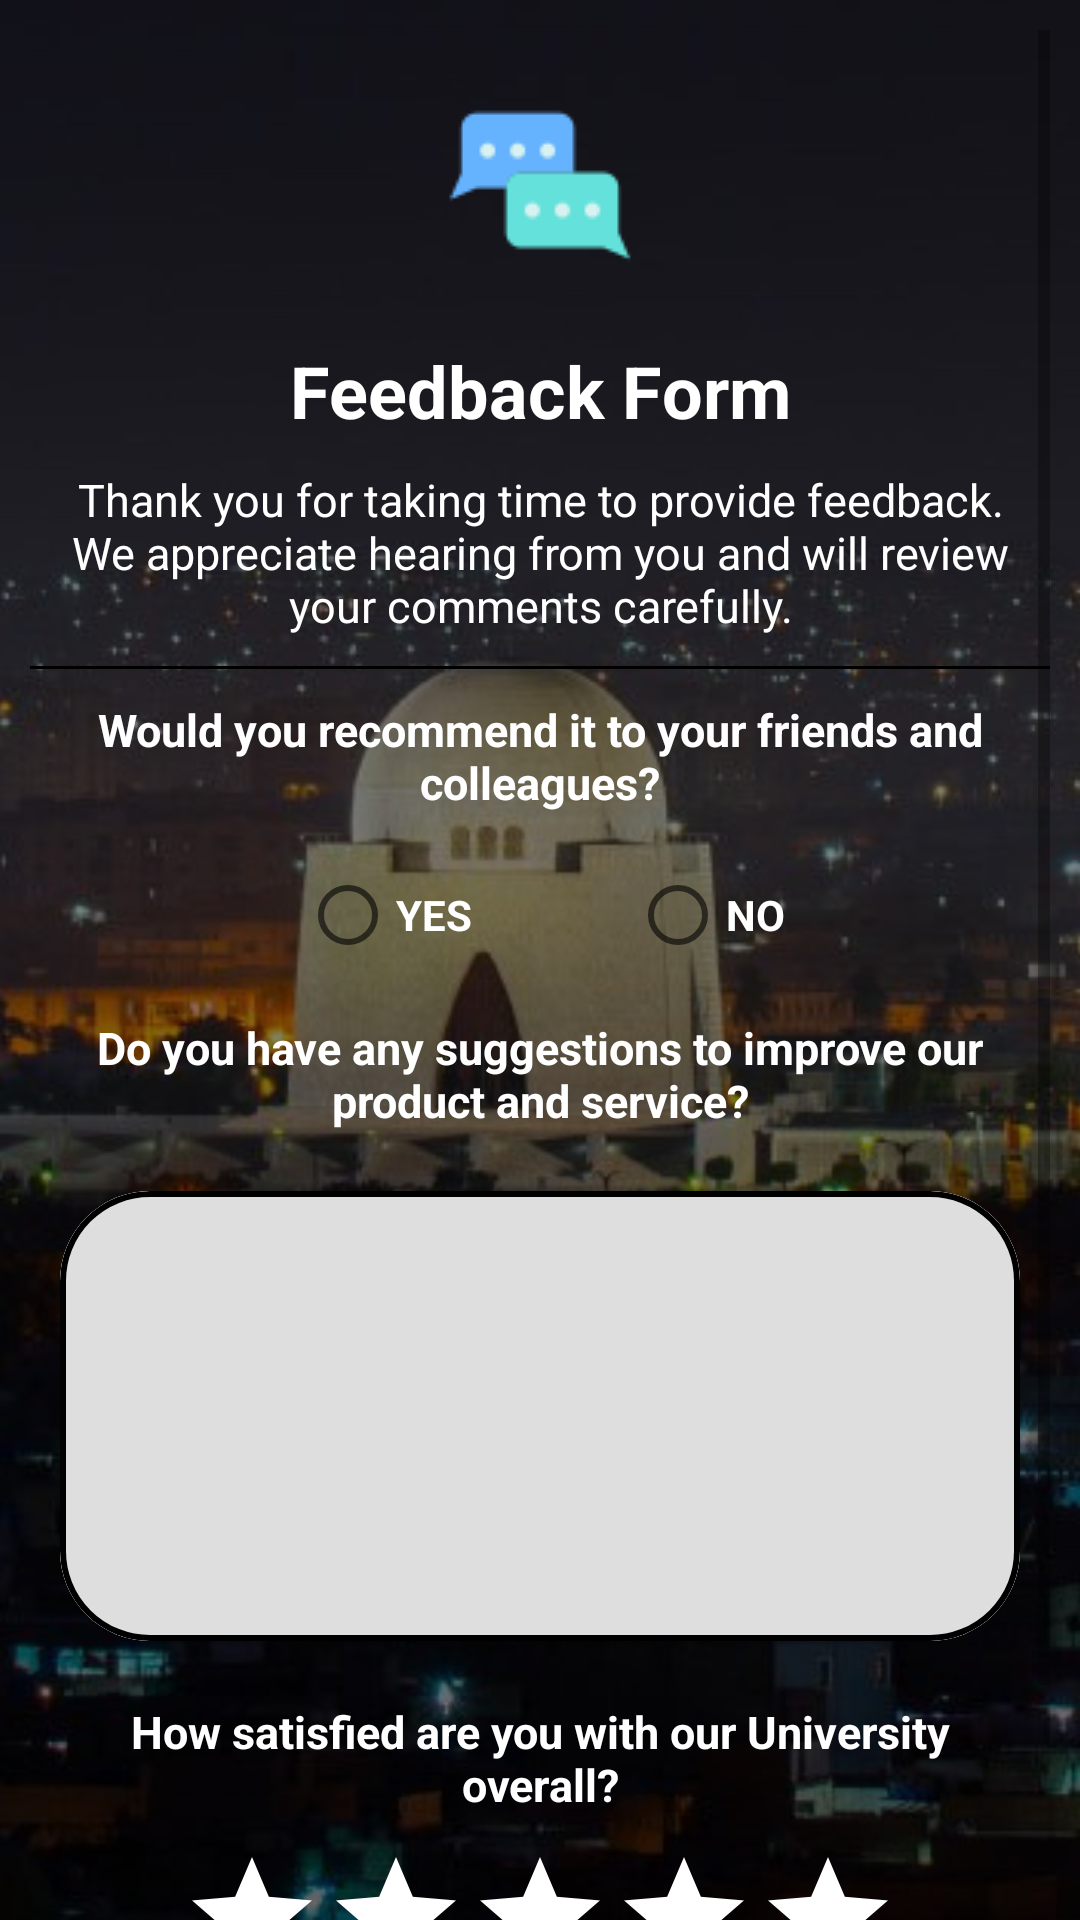

Produce the Android XML layout that renders to this screen, including the resource entries it uses.
<!-- AndroidManifest.xml: application theme noActionBar -->
<!-- res/layout/fragment_feedback.xml -->
<?xml version="1.0" encoding="utf-8"?>
<androidx.constraintlayout.widget.ConstraintLayout xmlns:android="http://schemas.android.com/apk/res/android"
    xmlns:tools="http://schemas.android.com/tools"
    android:layout_width="match_parent"
    android:layout_height="match_parent"
    xmlns:app="http://schemas.android.com/apk/res-auto"
    android:background="@drawable/backgroundimg"
    tools:context=".view.civillian.FeedbackFragment">

    <ScrollView
        android:layout_margin="10dp"
        android:layout_width="match_parent"
        android:layout_height="wrap_content"
        app:layout_constraintBottom_toBottomOf="parent"
        app:layout_constraintTop_toTopOf="parent"
        app:layout_constraintVertical_bias="0.001"
        tools:layout_editor_absoluteX="-16dp">

        <LinearLayout
            android:layout_width="match_parent"
            android:layout_height="wrap_content"
            android:orientation="vertical"
            app:layout_constraintBottom_toBottomOf="parent"
            app:layout_constraintTop_toTopOf="parent"
            app:layout_constraintVertical_bias="0.003"
            tools:layout_editor_absoluteX="0dp">

            <ImageView
                android:layout_width="match_parent"
                android:layout_height="wrap_content"
                android:layout_gravity="center"
                android:layout_margin="20sp"
                android:src="@drawable/contactformbtn" />

            <TextView
                android:textColor="@color/white"
                android:layout_width="match_parent"
                android:layout_height="wrap_content"
                android:text="Feedback Form"
                android:textAlignment="center"
                android:textSize="24sp"
                android:textStyle="bold" />

            <TextView
                android:textColor="@color/white"
                android:layout_width="match_parent"
                android:layout_height="wrap_content"
                android:layout_margin="10sp"
                android:text="Thank you for taking time to provide feedback. We appreciate hearing from you and will review your comments carefully."
                android:textAlignment="center"
                android:textSize="15sp" />

            <View
                android:id="@+id/SplitLine_hor1"
                android:layout_width="410dp"
                android:layout_height="1dp"
                android:background="@color/black"
                app:layout_constraintBottom_toBottomOf="parent"
                app:layout_constraintEnd_toEndOf="parent"
                app:layout_constraintStart_toStartOf="parent" />

            <TextView
                android:textColor="@color/white"
                android:layout_width="match_parent"
                android:layout_height="wrap_content"
                android:layout_margin="10sp"
                android:text="Would you recommend it to your friends and colleagues?"
                android:textAlignment="center"
                android:textSize="15sp"
                android:textStyle="bold" />

            <RadioGroup
                android:layout_marginHorizontal="60dp"
                android:id="@+id/ratinggroup"
                android:layout_width="match_parent"
                android:layout_height="wrap_content"
                android:orientation="horizontal">

                <RadioButton
                    android:layout_marginHorizontal="30dp"
                    android:id="@+id/Yesradiobtn"
                    android:layout_width="0dp"
                    android:layout_height="wrap_content"
                    android:layout_weight="1"
                    android:text="YES"
                    android:textColor="@color/white"
                    android:textStyle="bold" />

                <RadioButton
                    android:id="@+id/Noradiobtn"
                    android:layout_width="0dp"
                    android:layout_height="wrap_content"
                    android:layout_weight="1"
                    android:text="NO"
                    android:textColor="@color/white"
                    android:textStyle="bold" />

            </RadioGroup>
            <TextView
                android:textColor="@color/white"
                android:textAlignment="center"
                android:textSize="15sp"
                android:textStyle="bold"
                android:layout_margin="10sp"
                android:layout_width="match_parent"
                android:layout_height="wrap_content"
                android:text="Do you have any suggestions to improve our product and service?"/>
            <com.google.android.material.card.MaterialCardView
                android:layout_width="match_parent"
                app:strokeColor="@color/black"
                app:strokeWidth="2dp"
                android:layout_margin="10dp"
                app:cardCornerRadius="30dp"
                android:layout_height="wrap_content">
                <EditText
                    android:textColor="@color/black"
                    android:backgroundTint="#DEDEDE"
                    android:padding="20dp"
                    android:background="#FFFFFF"
                    android:id="@+id/txtDescription"
                    android:layout_width="match_parent"
                    android:layout_height="150dp"
                    android:inputType="text|textMultiLine"
                    android:gravity="top"/>
            </com.google.android.material.card.MaterialCardView>
            <TextView
                android:textColor="@color/white"
                android:textAlignment="center"
                android:textSize="15sp"
                android:textStyle="bold"
                android:layout_margin="10sp"
                android:layout_width="match_parent"
                android:layout_height="wrap_content"
                android:text="How satisfied are you with our University overall?"/>
            <RatingBar
                android:progressBackgroundTint="@color/white"
                android:layout_gravity="center"
                android:id="@+id/Rating"
                android:layout_width="wrap_content"
                android:layout_height="wrap_content"/>

            <Button
                android:id="@+id/btnSubmit"
                android:layout_margin="10dp"
                android:layout_width="match_parent"
                android:layout_height="wrap_content"
                android:textAllCaps="false"
                android:layout_gravity="center"
                android:textSize="30sp"
                android:text="Submit"/>
        </LinearLayout>
    </ScrollView>

</androidx.constraintlayout.widget.ConstraintLayout>
<!-- resources referenced by this layout -->
<resources>
  <color name="black">#FF000000</color>
  <color name="white">#FFFFFFFF</color>
  <!-- drawable backgroundimg: png bitmap (drawable, 1000867 bytes) -->
  <!-- drawable contactformbtn: png bitmap (drawable, 907 bytes) -->
  <style name="noActionBar" parent="Theme.MaterialComponents.DayNight.NoActionBar">
          <item name="windowNoTitle">true</item>
          <item name="windowActionBar">false</item>
          <item name="android:windowFullscreen">true</item>
      </style>
</resources>
